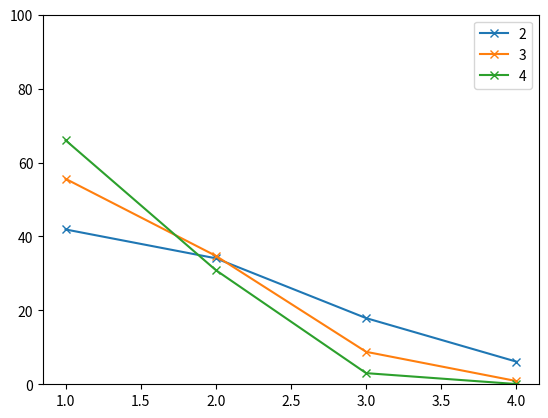

Recreate this plot in Python.
from random import gauss
from typing import Dict
from matplotlib.pyplot import axis, legend, plot, show

def normal(lowBound: float, highBound: float, mu: float, sigma: float) -> int:
    x = round(gauss(mu, (highBound - lowBound) / sigma))
    if lowBound <= x <= highBound:
        return x
    return normal(lowBound, highBound, mu, sigma)

a: Dict[int, float] = {}
b: Dict[int, float] = {}
c: Dict[int, float] = {}

for i in range(100000):
    x = round(normal(1, 4, 1, 2))
    y = round(normal(1, 4, 1, 3))
    z = round(normal(1, 4, 1, 4))
    a[x] = a.get(x, 0) +  0.001
    b[y] = b.get(y, 0) +  0.001
    c[z] = c.get(z, 0) +  0.001

plot(sorted(a.keys()), [a[i] for i in sorted(a.keys())], "x-", label="2")
plot(sorted(b.keys()), [b[i] for i in sorted(b.keys())], "x-", label="3")
plot(sorted(c.keys()), [c[i] for i in sorted(c.keys())], "x-", label="4")
legend()
axis((None, None, 0, 100))
show()